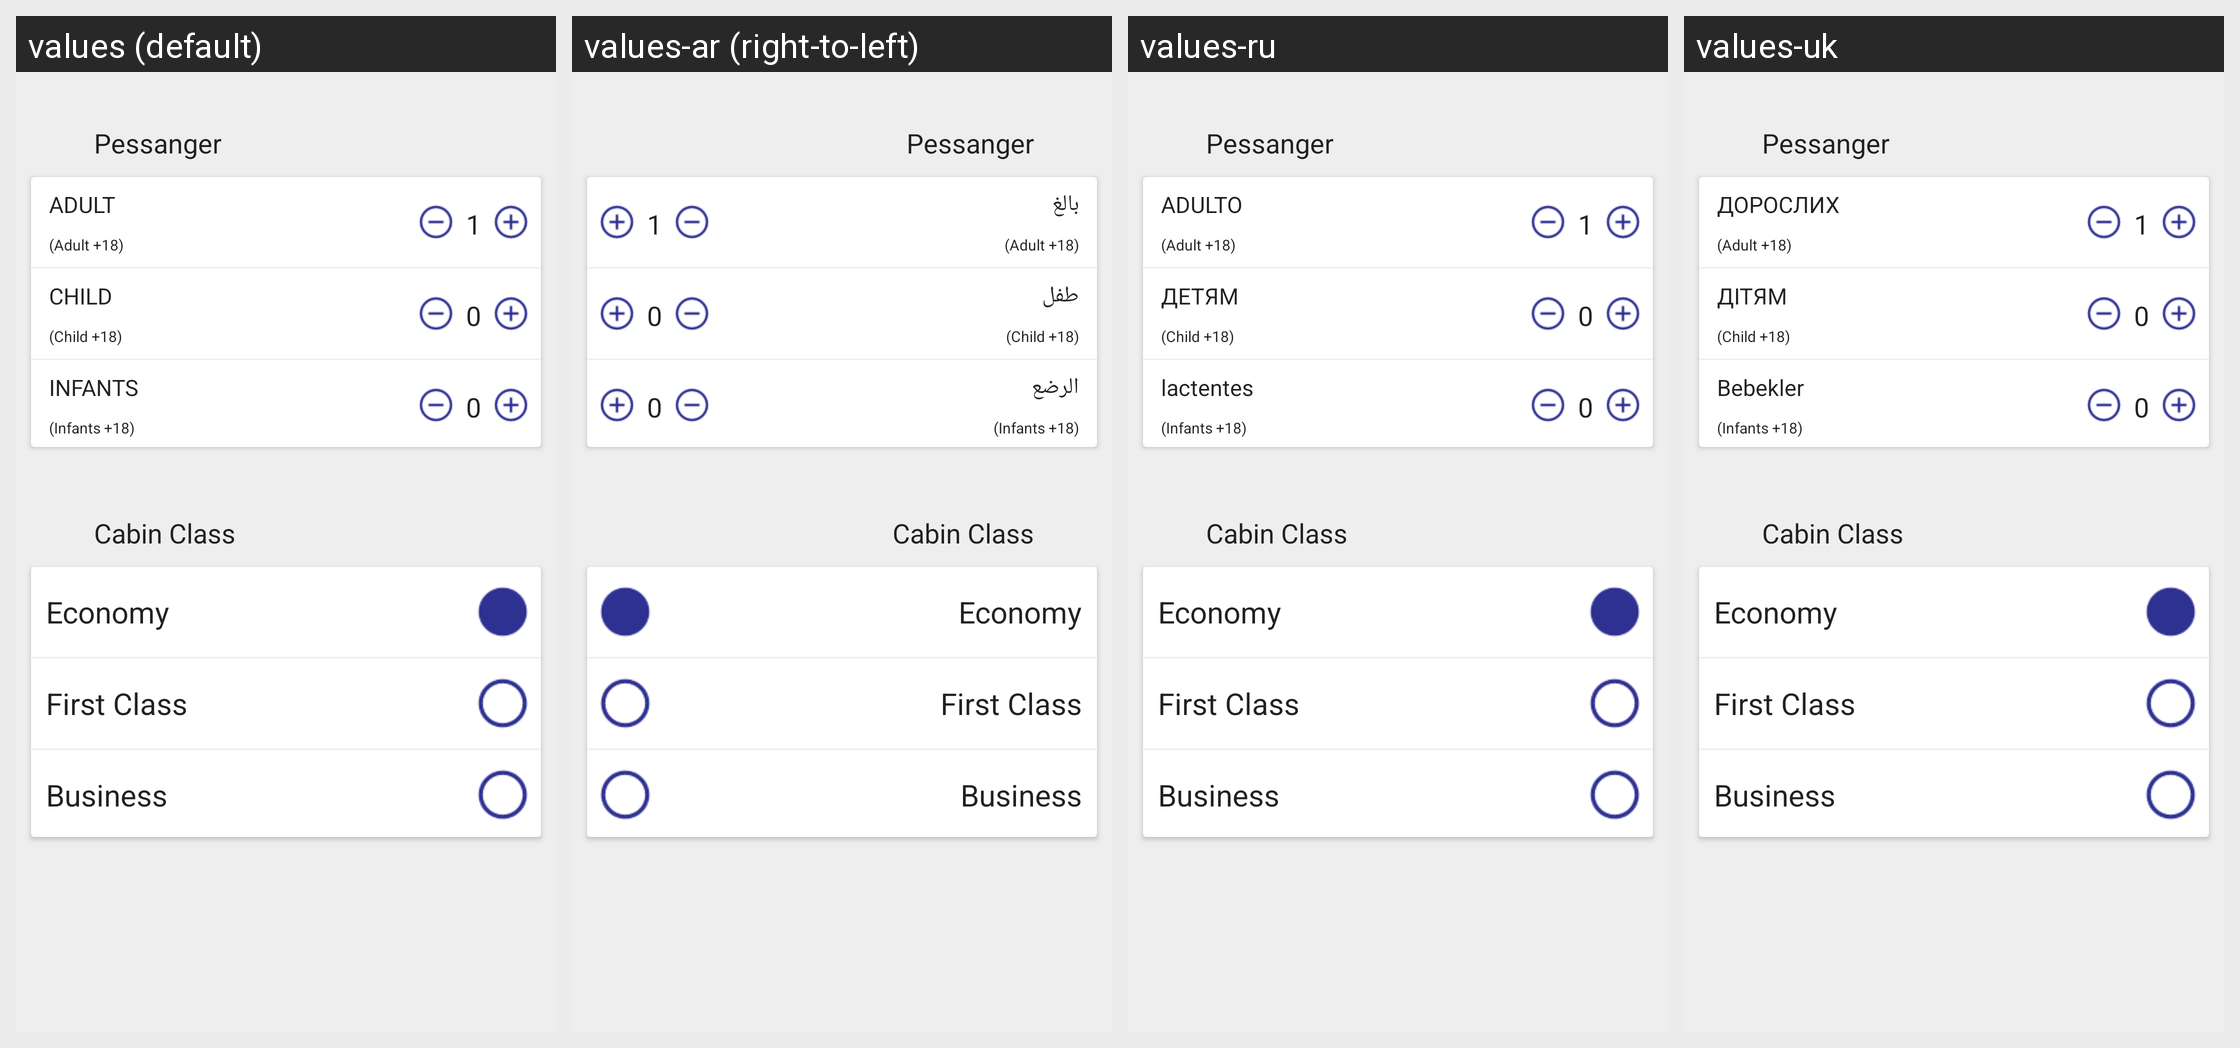

This grid shows one Android layout under several languages. Give, for every string resource on the screen, its name, the default text and each shown locale's text.
Android screen res/layout/activity_cabin__class.xml rendered under 4 locales, left to right: values (default), values-ar (right-to-left), values-ru, values-uk. Device: Nexus 5 (rendered at 1080×1920; each locale shown at half size, 540×960, under a caption strip naming it); theme AppTheme.
Other locales in the repository, not shown: values-es, values-fr, values-it, values-pt, values-tl, values-tr.
Strings drawn on this screen, with the default value and each locale's value (text and hints the layout hard-codes, and strings that could not be matched under every locale, appear in the picture but are not listed):

adult
  values: ADULT 
  values-ar: بالغ 
  values-ru: ADULTO
  values-uk: ДОРОСЛИХ

child
  values: CHILD 
  values-ar: طفل 
  values-ru: ДЕТЯМ
  values-uk: ДІТЯМ

inflant
  values: INFANTS
  values-ar: الرضع
  values-ru: lactentes
  values-uk: Bebekler
